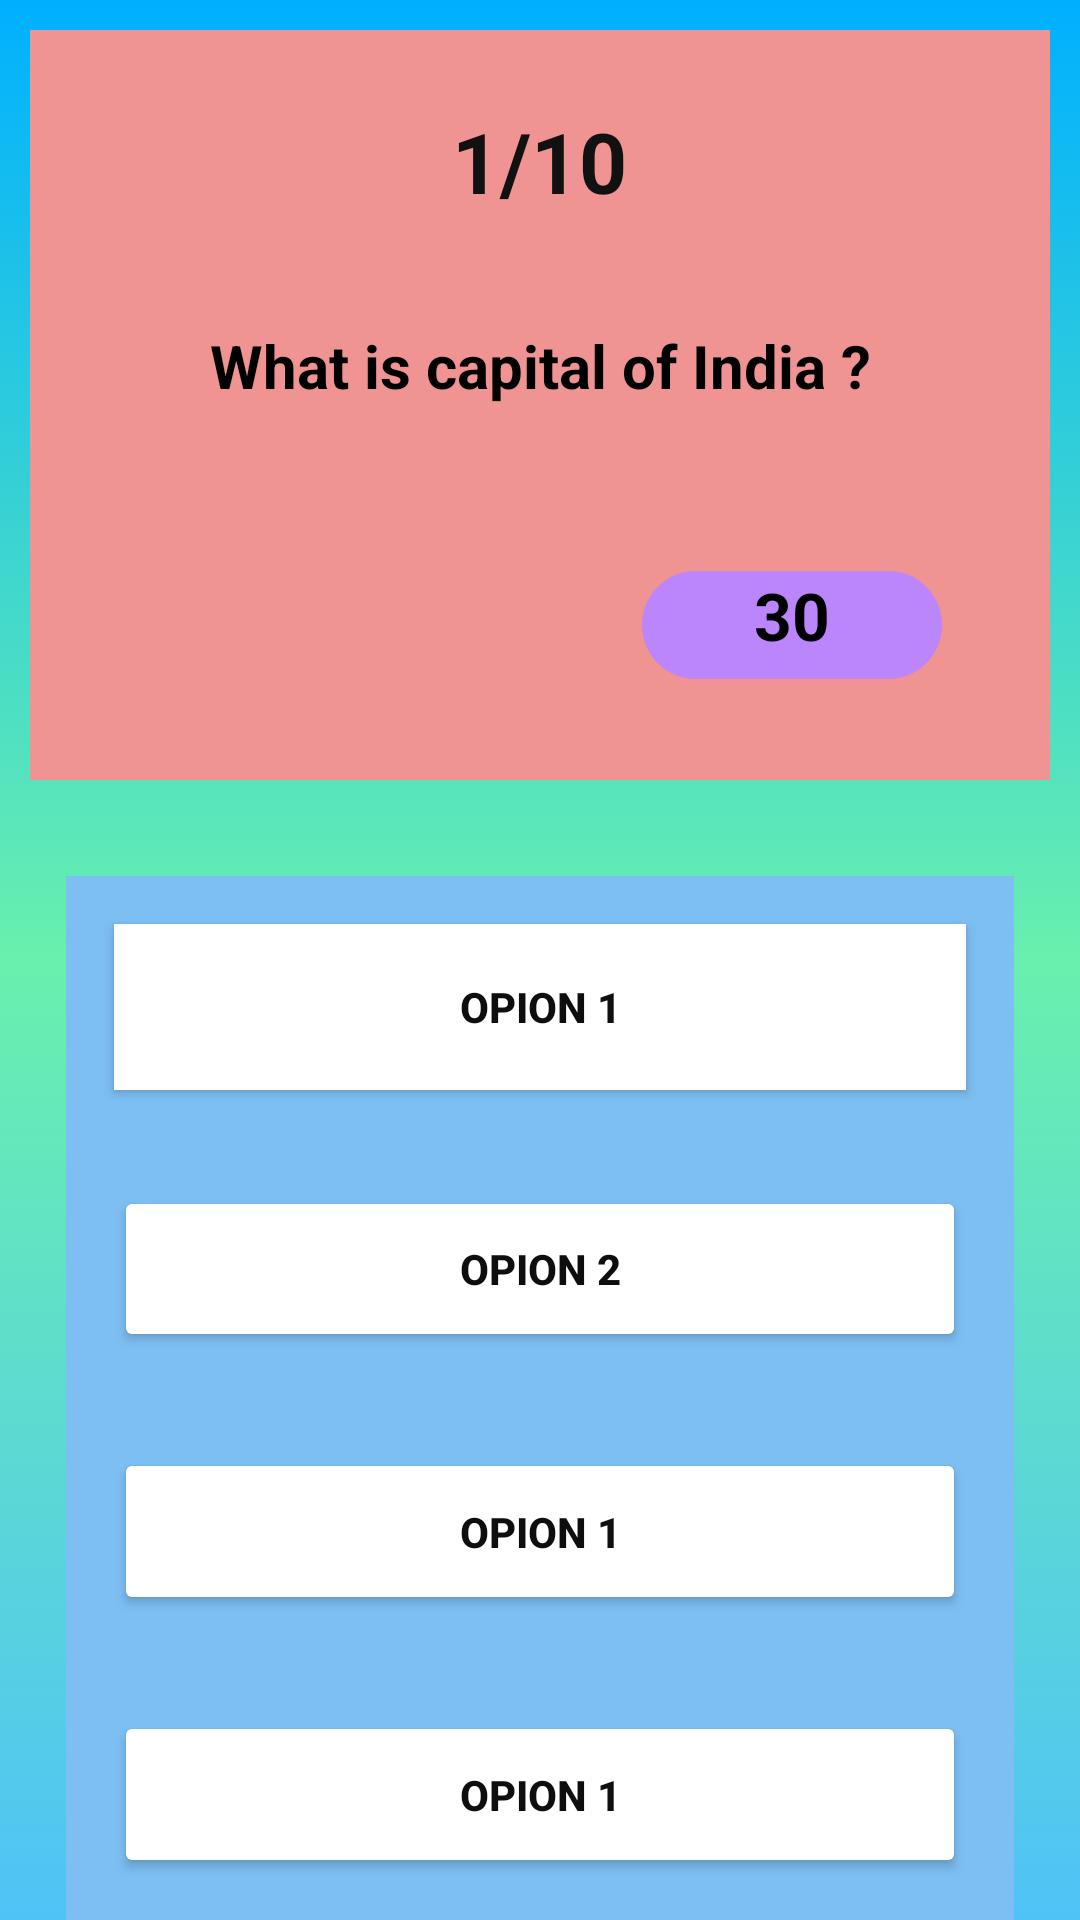

Layout XML and referenced resources for this Android screen:
<!-- AndroidManifest.xml: application theme Theme.ExamCracker -->
<!-- res/layout/activity_question.xml -->
<?xml version="1.0" encoding="utf-8"?>
<LinearLayout xmlns:android="http://schemas.android.com/apk/res/android"
    xmlns:app="http://schemas.android.com/apk/res-auto"
    xmlns:tools="http://schemas.android.com/tools"
    android:layout_width="match_parent"
    android:layout_height="match_parent"
    android:background="@drawable/mainactivitybackgrond"
    android:orientation="vertical"

    tools:context=".QuestionActivity">

    <LinearLayout
        android:layout_width="match_parent"
        android:layout_height="250dp"
        android:layout_margin="10dp"
        android:background="#EF9393"
        android:orientation="vertical">

        <TextView
            android:layout_width="wrap_content"
            android:layout_height="wrap_content"
            android:layout_gravity="center_horizontal"
            android:layout_marginTop="25dp"
            android:text="1/10"
            android:id="@+id/numverQuestion"
            android:textColor="#121111"
            android:textSize="28sp"
            android:textStyle="bold" />
        <ProgressBar
            android:layout_width="46dp"
            android:layout_height="46dp"
            android:outlineAmbientShadowColor="@color/purple_200"
            android:visibility="gone"
            android:layout_gravity="center"
            android:layout_margin="8dp"

            android:id="@+id/progreesbar2"
            android:background="@drawable/border_gridview"/>

        <TextView
            android:id="@+id/questiontext"
            android:layout_width="match_parent"
            android:layout_height="wrap_content"
            android:layout_marginTop="36dp"
            android:gravity="center_horizontal"
            android:textStyle="bold"
            android:textSize="20sp"
            android:text="What is capital of India ?"
            android:textColor="#000000" />
        <TextView
            android:layout_width="100dp"
            android:layout_height="36dp"
            android:layout_gravity="end"
            android:layout_marginTop="55dp"

            android:layout_marginEnd="36dp"
            android:background="@drawable/round_icon"
            android:gravity="center_horizontal"
            android:text="30"
            android:textColor="#000000"
            android:id="@+id/countertext"
            android:textSize="22dp"
            android:textStyle="bold" />


    </LinearLayout>



    <LinearLayout
        android:layout_width="match_parent"
        android:layout_height="350dp"
        android:layout_margin="22dp"
        android:background="#7DBFF3"

        android:orientation="vertical"

        >


        <Button
            android:id="@+id/option1"
            android:layout_width="match_parent"
            android:layout_height="0dp"
            android:layout_weight="1"
            android:layout_margin="16dp"

            android:background="#FFFFFF"
            android:backgroundTint="#FFFFFF"
            android:text="Opion 1"
android:elevation="22dp"
            android:textColor="#0E0E0E"

            android:textStyle="bold" />

        <Button
            android:id="@+id/option2"
            android:layout_width="match_parent"
            android:layout_height="0dp"
            android:layout_weight="1"
            android:layout_margin="16dp"
            android:backgroundTint="#FFFFFF"
            android:text="Opion 2"
            android:textColor="#0E0E0E"
            android:elevation="22dp"
            android:textStyle="bold" />

        <Button
            android:id="@+id/option3"
            android:layout_width="match_parent"
            android:layout_height="0dp"
            android:layout_weight="1"
            android:layout_margin="16dp"
            android:backgroundTint="#FFFFFF"
            android:text="Opion 1"
            android:textColor="#0E0E0E"
            android:elevation="22dp"
            android:textStyle="bold" />

        <Button
            android:id="@+id/option4"
            android:layout_width="match_parent"
            android:layout_height="0dp"
            android:layout_weight="1"
            android:layout_margin="16dp"
            android:backgroundTint="#FFFFFF"
            android:text="Opion 1"
            android:textColor="#0E0E0E"
            android:elevation="22dp"

            android:textStyle="bold" />
    </LinearLayout>
</LinearLayout>
<!-- resources referenced by this layout -->
<resources>
  <color name="purple_200">#FFBB86FC</color>
  <!-- drawable border_gridview (drawable) -->
  <?xml version="1.0" encoding="utf-8"?>
  <shape xmlns:android="http://schemas.android.com/apk/res/android">
      <solid android:color="@android:color/transparent"/>
      <corners
          android:bottomRightRadius="12dp"
          android:bottomLeftRadius="12dp"
          android:topLeftRadius="12dp"
          android:topRightRadius="12dp" />
      <stroke
          android:color="#FA0840"
          android:width="4dp" />
  
  </shape>
  <!-- drawable mainactivitybackgrond (drawable) -->
  <?xml version="1.0" encoding="utf-8"?>
  <selector xmlns:android="http://schemas.android.com/apk/res/android">
  <item>
      <shape>
          <gradient
              android:centerColor="#69F0AE"
              android:endColor="#00B0FF"
              android:startColor="#4FC3F7"
              android:angle="90"
              />
      </shape>
  </item>
  </selector>
  <!-- drawable round_icon (drawable) -->
  <?xml version="1.0" encoding="utf-8"?>
  <shape xmlns:android="http://schemas.android.com/apk/res/android">
  <corners android:radius="200dp">
  
  </corners>
      <solid
          android:color="@color/purple_200">
  
      </solid>
  
  </shape>
  <style name="Theme.ExamCracker" parent="Theme.MaterialComponents.NoActionBar">
          
          <item name="colorPrimary">@color/purple_500</item>
          <item name="colorPrimaryVariant">@color/purple_700</item>
          <item name="colorOnPrimary">@color/white</item>
          
          <item name="colorSecondary">@color/teal_200</item>
          <item name="colorSecondaryVariant">@color/teal_700</item>
          <item name="colorOnSecondary">#F4F2F2</item>
          
          <item name="android:statusBarColor" tools:targetApi="l">?attr/colorPrimaryVariant</item>
          <item name="android:textColorSecondary">#0B0A0A</item>
          
      </style>
  <color name="purple_500">#FF6200EE</color>
  <color name="purple_700">#FF3700B3</color>
  <color name="white">#FFFFFFFF</color>
  <color name="teal_200">#FF03DAC5</color>
  <color name="teal_700">#FF018786</color>
</resources>
